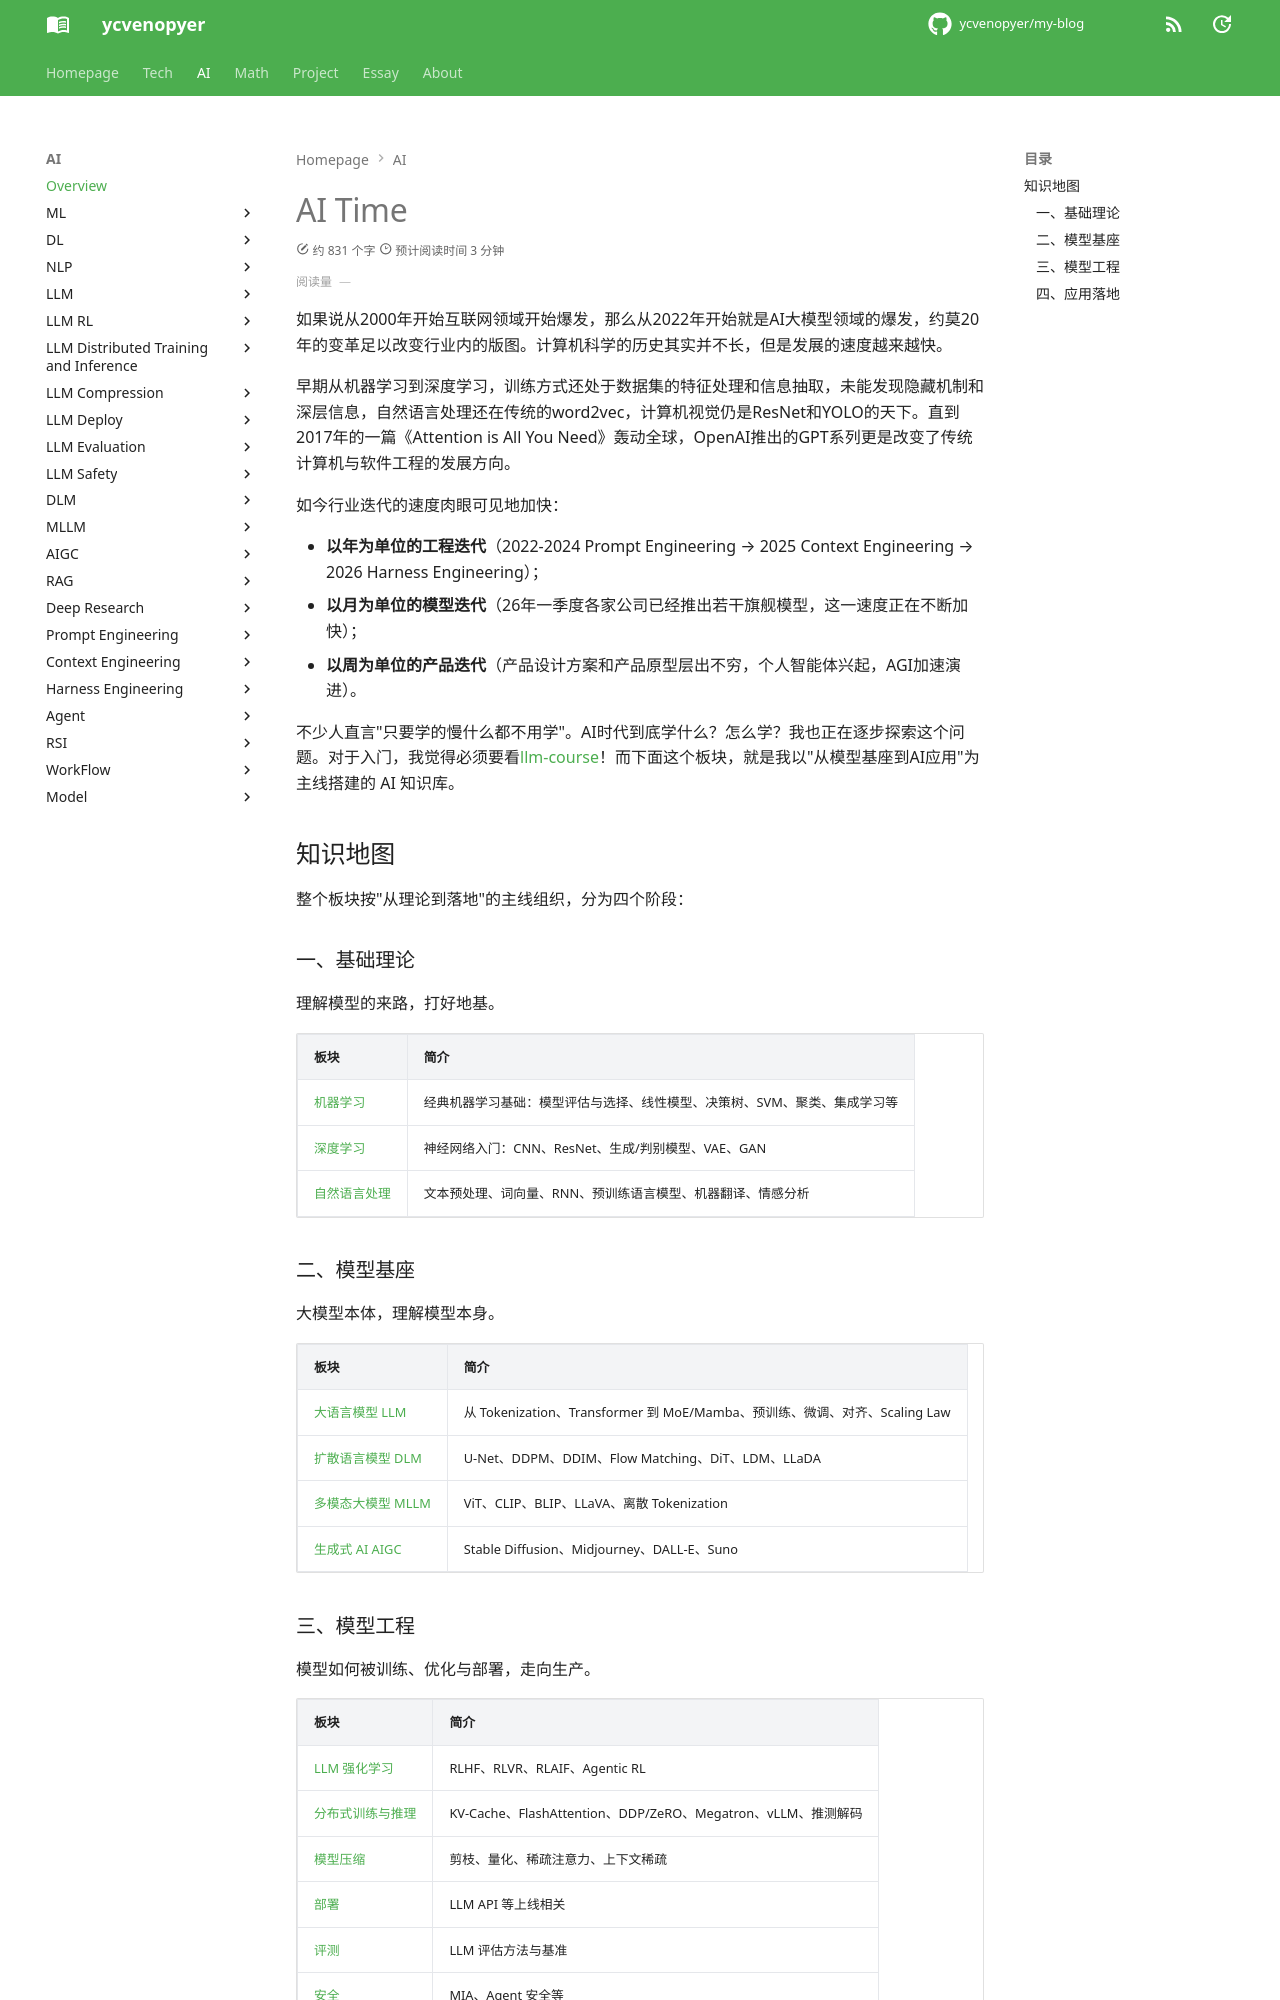

repository: ycvenopyer/my-blog · page: ai/index.html · generator: mkdocs

# AI Time

如果说从2000年开始互联网领域开始爆发，那么从2022年开始就是AI大模型领域的爆发，约莫20年的变革足以改变行业内的版图。计算机科学的历史其实并不长，但是发展的速度越来越快。

早期从机器学习到深度学习，训练方式还处于数据集的特征处理和信息抽取，未能发现隐藏机制和深层信息，自然语言处理还在传统的word2vec，计算机视觉仍是ResNet和YOLO的天下。直到2017年的一篇《Attention is All You Need》轰动全球，OpenAI推出的GPT系列更是改变了传统计算机与软件工程的发展方向。

如今行业迭代的速度肉眼可见地加快：

- **以年为单位的工程迭代**（2022-2024 Prompt Engineering → 2025 Context Engineering → 2026 Harness Engineering）；
- **以月为单位的模型迭代**（26年一季度各家公司已经推出若干旗舰模型，这一速度正在不断加快）；
- **以周为单位的产品迭代**（产品设计方案和产品原型层出不穷，个人智能体兴起，AGI加速演进）。

不少人直言"只要学的慢什么都不用学"。AI时代到底学什么？怎么学？我也正在逐步探索这个问题。对于入门，我觉得必须要看[llm-course](https://github.com/mlabonne/llm-course)！而下面这个板块，就是我以"从模型基座到AI应用"为主线搭建的 AI 知识库。

## 知识地图

整个板块按"从理论到落地"的主线组织，分为四个阶段：

### 一、基础理论

理解模型的来路，打好地基。

| 板块 | 简介 |
|------|------|
| [机器学习](ai-note/ml/index.md) | 经典机器学习基础：模型评估与选择、线性模型、决策树、SVM、聚类、集成学习等 |
| [深度学习](ai-note/dl/index.md) | 神经网络入门：CNN、ResNet、生成/判别模型、VAE、GAN |
| [自然语言处理](ai-note/nlp/index.md) | 文本预处理、词向量、RNN、预训练语言模型、机器翻译、情感分析 |

### 二、模型基座

大模型本体，理解模型本身。

| 板块 | 简介 |
|------|------|
| [大语言模型 LLM](ai-note/llm/index.md) | 从 Tokenization、Transformer 到 MoE/Mamba、预训练、微调、对齐、Scaling Law |
| [扩散语言模型 DLM](ai-note/dlm/index.md) | U-Net、DDPM、DDIM、Flow Matching、DiT、LDM、LLaDA |
| [多模态大模型 MLLM](ai-note/mllm/index.md) | ViT、CLIP、BLIP、LLaVA、离散 Tokenization |
| [生成式 AI AIGC](ai-note/aigc/index.md) | Stable Diffusion、Midjourney、DALL-E、Suno |

### 三、模型工程

模型如何被训练、优化与部署，走向生产。

| 板块 | 简介 |
|------|------|
| [LLM 强化学习](ai-note/llm-rl/index.md) | RLHF、RLVR、RLAIF、Agentic RL |
| [分布式训练与推理](ai-note/llm-distributed-training-and-inference/index.md) | KV-Cache、FlashAttention、DDP/ZeRO、Megatron、vLLM、推测解码 |
| [模型压缩](ai-note/llm-compression/index.md) | 剪枝、量化、稀疏注意力、上下文稀疏 |
| [部署](ai-note/llm-deploy/index.md) | LLM API 等上线相关 |
| [评测](ai-note/llm-evaluation/index.md) | LLM 评估方法与基准 |
| [安全](ai-note/llm-safety/index.md) | MIA、Agent 安全等 |
